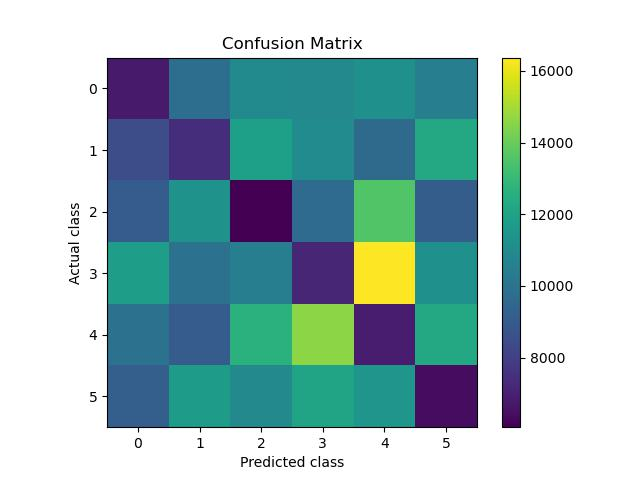

The table this chart was drawn from, first rows:
6.809118243431059454e+03, 9.765351100982768912e+03, 1.100162135506494087e+04, 1.091751262235941977e+04, 1.122353733327366172e+04, 1.045887490467475982e+04
8.512184241220318654e+03, 7.402812628875379232e+03, 1.186950934262226110e+04, 1.105136551666802370e+04, 9.626295322722467972e+03, 1.227109220226844445e+04
9.061645582083954650e+03, 1.132053392076699311e+04, 6.054553151208750023e+03, 9.661638767695267234e+03, 1.358147199611668475e+04, 9.077584772880769378e+03
1.182375654389008560e+04, 9.958538817486258267e+03, 1.047809250548373529e+04, 7.152011562987171601e+03, 1.637118592546651053e+04, 1.122779699958557285e+04
9.917634901787885610e+03, 9.076451236575758230e+03, 1.264540074241050752e+04, 1.458915943364150189e+04, 6.858068386164972253e+03, 1.226233552455547033e+04
9.162839129011759724e+03, 1.174785286760548661e+04, 1.091042296331481157e+04, 1.209685703934722005e+04, 1.142188795812782701e+04, 6.382804035134041442e+03
